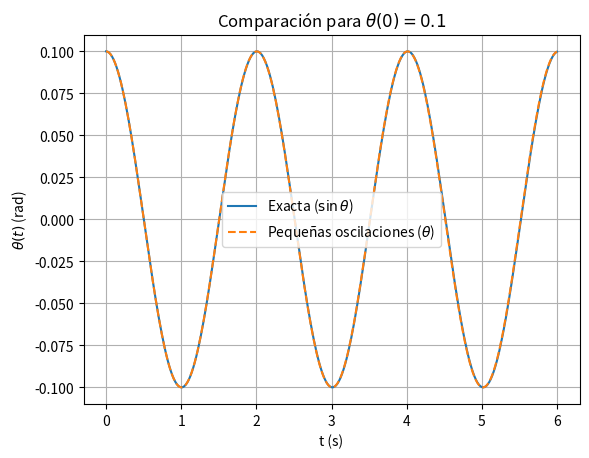
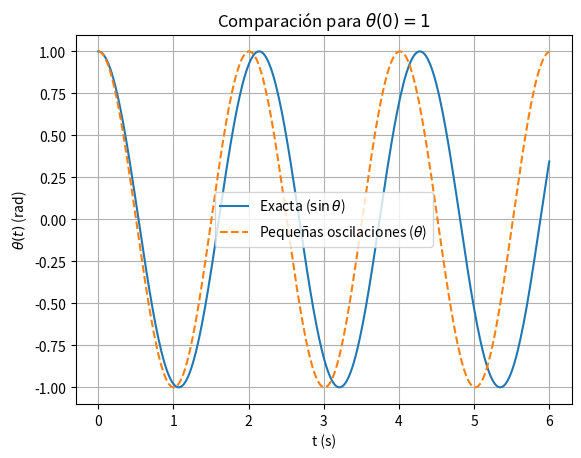
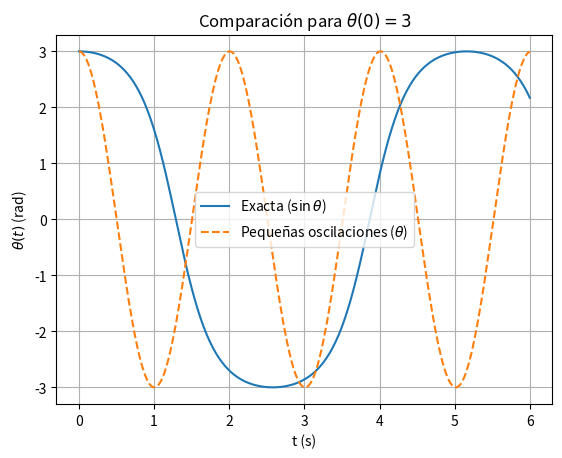

Reproduce these figures in Python, in order.
#9.1
import numpy as np
#para esta tarea tomare en supocicion que a lo que usted se refiere con evaluaciones es al numero de ecuaciones dentro de rk4 y rkf que contienen a f(t,y)

y0 = 0#valor inicial dado en la tarea
a = 0#punto de inicio del intervalo
b = 1#punto final del intervalo
tol = 10**-6#toleracia pedida en la tarea

def f(t, y):#derivada de la funcion que buscamos que depende de t e y
    return (t*np.exp(3*t) - 2*y)

def y(t):
    return((1/5)*t*np.exp(3*t) - (1/25)*np.exp(3*t) + (1/25)*np.exp(-2*t))

def rk4(f, a, b, yo, N):#funcion tomada directamente de la clase no profundisare mucho en ello solo mensionare los cambios

    h = (b-a)/N
    t = a
    w = yo
    ts = np.zeros(N+1)
    sol = np.zeros(N+1)
    evalk4 = 0

    for i in range(N):
        ts[i] = t
        sol[i] = w
        k1 = h*f(t, w)
        k2 = h*f(t+h/2, w+k1/2)
        k3 = h*f(t+h/2, w+k2/2)
        k4 = h*f(t + h, w + k3)
        w = w + (k1 + 2*k2 + 2*k3 + k4)/6
        t = t + h
        evalk4 += 4 #como aqui hay 4 funciones que calculan f(t,y) solo le sumamos 4 en cada iteracion de la funcion for


    ts[N] = t
    sol[N] = w
    print("evaluaciones totales", evalk4)
    print("=====================================================================")
    return ts, sol , evalk4
# ===============================================separacion para no perderme=========================================================
class MinStep(Exception):
    pass

def rkf(f, a, b, yo, tol, hmin, hmax):#funcion dada en clases no profindisare en ella solo los cambios echos

    t = a
    w = yo
    h = hmax
    flag = 1

    ts = [t]
    sol = [w]
    hs = []
    rs = []
    evalkf = 0 #valor para tomar rejistro de el numero de evaluaciones

    while flag:

        # Evaluaciones de la función
        k1 = h*f(t, w)
        k2 = h*f(t + h/4, w + k1/4)
        k3 = h*f(t + 3*h/8, w + 3*k1/32 + 9*k2/32)
        k4 = h*f(t + 12*h/13, w + 1932*k1/2197 - 7200*k2/2197 + 7296*k3/2197)
        k5 = h*f(t + h, w + 439*k1/216 - 8*k2 + 3680*k3/513 - 845*k4/4104)
        k6 = h*f(t + h/2, w - 8*k1/27 + 2*k2 - 3544*k3/2565 + 1859*k4/4104 - 11*k5/40)
        evalkf += 6 #como aqui hay 6 funciones que calculan f(t,y) solo le sumamos 6 en cada iteracion de la funcion while

        R = abs(k1/360 - 128*k3/4275 - 2197*k4/75240 + k5/50 + 2*k6/55)

        if R <= tol:
            t += h
            w = w + 25*k1/216 + 1408*k3/2565 + 2197*k4/4104 - k5/5
            ts.append(t)
            sol.append(w)
            hs.append(h)
            rs.append(R)

        q = 0.84*(tol/R)**(1/4)

        if q <= 0.1:
            h = 0.1*h
        elif q >= 4:
            h = 4*h
        else:
            h = q*h
        if h > hmax:
            h = hmax

        if t >= b:
            flag = 0
        elif t + h > b:
            h = b - t
        elif h < hmin:
            raise MinStep('Se excedió el paso mínimo.')
    print("evaluaciones totales", evalkf)
    print("=====================================================================")
    return np.array(ts), np.array(sol), np.array(hs), np.array(rs), evalkf

tsrk4, solrk4, eval_rk4 = rk4(f, a, b, y0, N=60)#los valores de N hmin y hmax fueron puesto por prueba y error
tsrkf, solrkf, _, _, eval_rkf = rkf(f, a, b, y0, tol, hmin=10**-7, hmax=20**-1)

err_rk4 = np.max(np.abs(y(tsrk4) - solrk4))#ccalculo las funciones y(t) con los ts dados tanto por los metodos rkf y rk4 para poder conparar la solucion con los metos aqui presente
err_rkf = np.max(np.abs(y(tsrkf) - solrkf))#np.max es para no tener un listados de valores sino tomo el valor mas grande para compararlos porque estos marcan el maximo error echo por la pc

print("Error máximo rk4 =", err_rk4,"======= evaluaciones =", eval_rk4)
print("Error máximo rkf =", err_rkf,"======= evaluaciones =", eval_rkf)

#conclucion el metodo de rk4 tiene el mismo orden de precicion de el metodo rkf pero el metodo de rkf cumple con el marjen de error en muchos menos pasos eso tomando en cuenta
#el pequeño valor de hmax que propuse por ende creo que el metodo de rkf es mejor llega a errores del mismo horden que rk4 pero en la mitad de paso

10.1
import numpy as np
import matplotlib.pyplot as plt
#valores dados en la tarea
tet1 = np.array([0.1, 0])
tet2 = np.array([1, 0])
tet3 = np.array([3, 0])
g = 9.81
L = 1
b = 6
a = 0
N = 300 #cantidad de

def rk4s(f, a, b, yo, N):

    h = (b-a)/N
    t = a
    w = yo
    m = len(yo)
    ts = np.zeros(N+1)
    sol = np.zeros((m,N+1))

    for i in range(N):
        ts[i] = t
        sol[:,i] = w
        k1 = h*f(t, w)
        k2 = h*f(t+h/2, w+k1/2)
        k3 = h*f(t+h/2, w+k2/2)
        k4 = h*f(t + h, w + k3)
        w = w + (k1 + 2*k2 + 2*k3 + k4)/6
        t = t + h

    ts[N] = t
    sol[:,N] = w

    return ts, sol

def f(t, y): #funcion exsacta dada en la tarea
    return np.array([y[1], -(g / L) * np.sin(y[0])])
def fapp(t, y): #funcion aproximada con pequeñas variaciones de teta
    return np.array([y[1], -(g / L) * y[0]])
#graficos con cada valor de teta
#1
ts1 ,sol1 = rk4s(f, a, b, tet1, N)
tsapp1, solapp1 = rk4s(fapp, a, b, tet1, N)

plt.plot(ts1, sol1[0], label='Exacta ($\\sin\\theta$)')
plt.plot(tsapp1, solapp1[0], '--', label='Pequeñas oscilaciones ($\\theta$)')
plt.title('Comparación para $\\theta(0) = 0.1$')
plt.xlabel('t (s)')
plt.ylabel('$\\theta(t)$ (rad)')
plt.legend()
plt.grid(True)
plt.show()

#2
ts2 ,sol2 = rk4s(f, a, b, tet2, N)
tsapp2, solapp2 = rk4s(fapp, a, b, tet2, N)

plt.plot(ts2, sol2[0], label='Exacta ($\\sin\\theta$)')
plt.plot(tsapp2, solapp2[0], '--', label='Pequeñas oscilaciones ($\\theta$)')
plt.title('Comparación para $\\theta(0) = 1$')
plt.xlabel('t (s)')
plt.ylabel('$\\theta(t)$ (rad)')
plt.legend()
plt.grid(True)
plt.show()

#3
ts3 ,sol3 = rk4s(f, a, b, tet3, N)
tsapp3, solapp3 = rk4s(fapp, a, b, tet3, N)

plt.plot(ts3, sol3[0], label='Exacta ($\\sin\\theta$)')
plt.plot(tsapp3, solapp3[0], '--', label='Pequeñas oscilaciones ($\\theta$)')
plt.title('Comparación para $\\theta(0) = 3$')
plt.xlabel('t (s)')
plt.ylabel('$\\theta(t)$ (rad)')
plt.legend()
plt.grid(True)
plt.show()

#en la primera grafica la aproximacion se mantiene muy presisa a la exsacta
#segunda grafica la aproximacion tiene la misma amplitud pero esta desfasada de la exsacta
#tercera la aproximacion pierde toda presicion tiene un desfase enorme y la amplitud es varias veses mas pequeño que la exsacta
